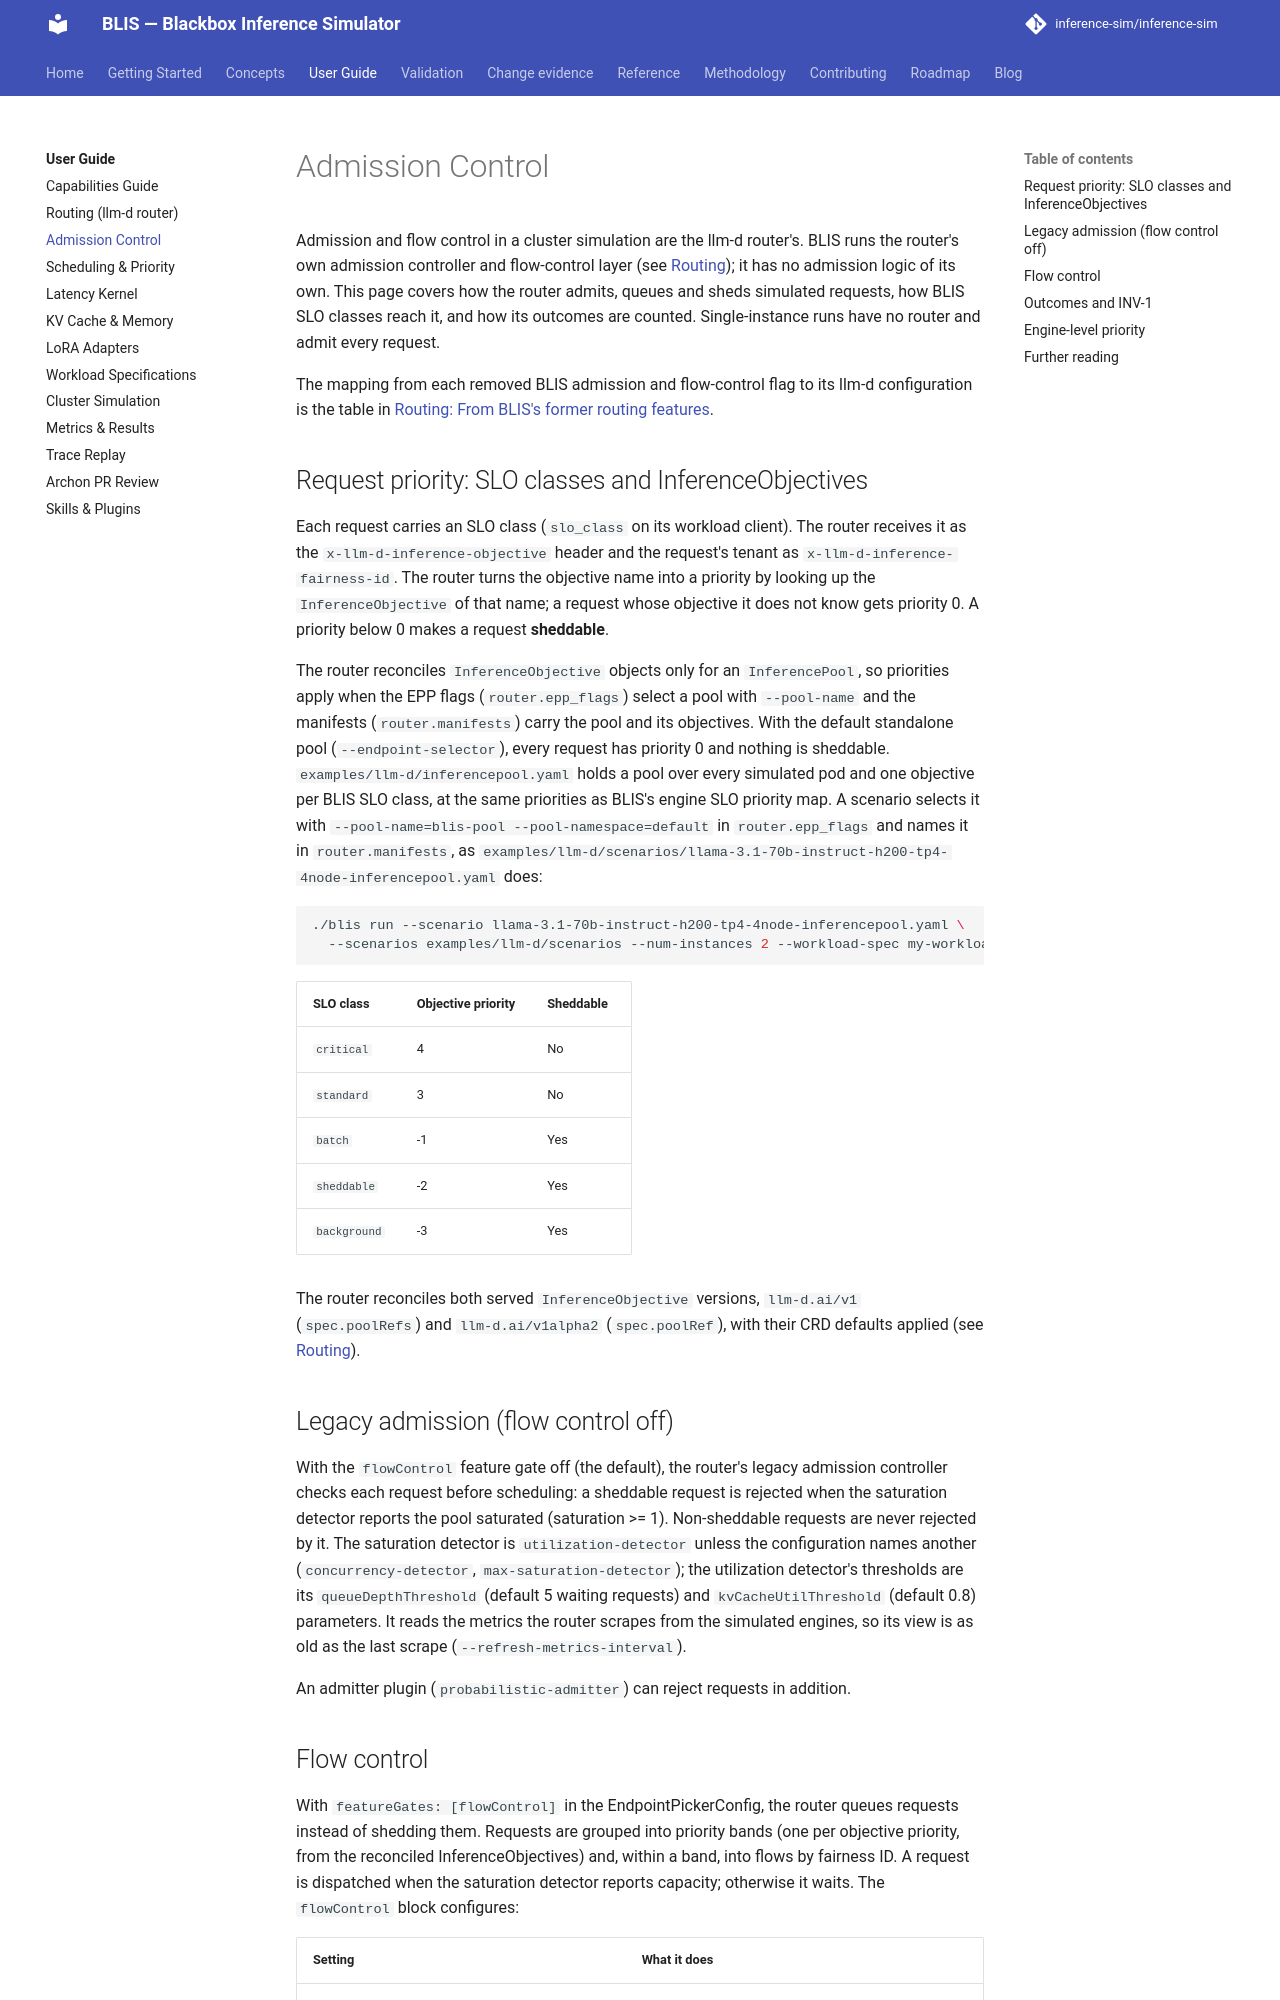

repository: inference-sim/inference-sim · page: 0.18/guide/admission/index.html · generator: mkdocs

# Admission Control

Admission and flow control in a cluster simulation are the llm-d router's. BLIS runs the
router's own admission controller and flow-control layer (see [Routing](routing.md)); it has no
admission logic of its own. This page covers how the router admits, queues and sheds simulated
requests, how BLIS SLO classes reach it, and how its outcomes are counted. Single-instance runs
have no router and admit every request.

The mapping from each removed BLIS admission and flow-control flag to its llm-d configuration
is the table in [Routing: From BLIS's former routing features](routing.md#from-bliss-former-routing-features).

## Request priority: SLO classes and InferenceObjectives

Each request carries an SLO class (`slo_class` on its workload client). The router receives it
as the `x-llm-d-inference-objective` header and the request's tenant as
`x-llm-d-inference-fairness-id`. The router turns the objective name into a priority by looking
up the `InferenceObjective` of that name; a request whose objective it does not know gets
priority 0. A priority below 0 makes a request **sheddable**.

The router reconciles `InferenceObjective` objects only for an `InferencePool`, so priorities
apply when the EPP flags (`router.epp_flags`) select a pool with `--pool-name` and the manifests
(`router.manifests`) carry the pool and its objectives. With the default standalone pool (`--endpoint-selector`),
every request has priority 0 and nothing is sheddable.
`examples/llm-d/inferencepool.yaml` holds a pool over every simulated pod and one objective per
BLIS SLO class, at the same priorities as BLIS's engine SLO priority map. A scenario selects it
with `--pool-name=blis-pool --pool-namespace=default` in `router.epp_flags` and names it in
`router.manifests`, as `examples/llm-d/scenarios/llama-3.1-70b-instruct-h200-tp4-4node-inferencepool.yaml`
does:

```bash
./blis run --scenario llama-3.1-70b-instruct-h200-tp4-4node-inferencepool.yaml \
  --scenarios examples/llm-d/scenarios --num-instances 2 --workload-spec my-workload.yaml
```

| SLO class | Objective priority | Sheddable |
|---|---|---|
| `critical` | 4 | No |
| `standard` | 3 | No |
| `batch` | -1 | Yes |
| `sheddable` | -2 | Yes |
| `background` | -3 | Yes |

The router reconciles both served `InferenceObjective` versions, `llm-d.ai/v1` (`spec.poolRefs`) and `llm-d.ai/v1alpha2` (`spec.poolRef`), with their CRD defaults applied (see [Routing](routing.md#the-routers-inputs)).

## Legacy admission (flow control off)

With the `flowControl` feature gate off (the default), the router's legacy admission
controller checks each request before scheduling: a sheddable request is rejected when the
saturation detector reports the pool saturated (saturation >= 1). Non-sheddable requests are
never rejected by it. The saturation detector is `utilization-detector` unless the
configuration names another (`concurrency-detector`, `max-saturation-detector`); the
utilization detector's thresholds are its `queueDepthThreshold` (default 5 waiting requests)
and `kvCacheUtilThreshold` (default 0.8) parameters. It reads the metrics the router scrapes
from the simulated engines, so its view is as old as the last scrape
(`--refresh-metrics-interval`).

An admitter plugin (`probabilistic-admitter`) can reject requests in addition.
